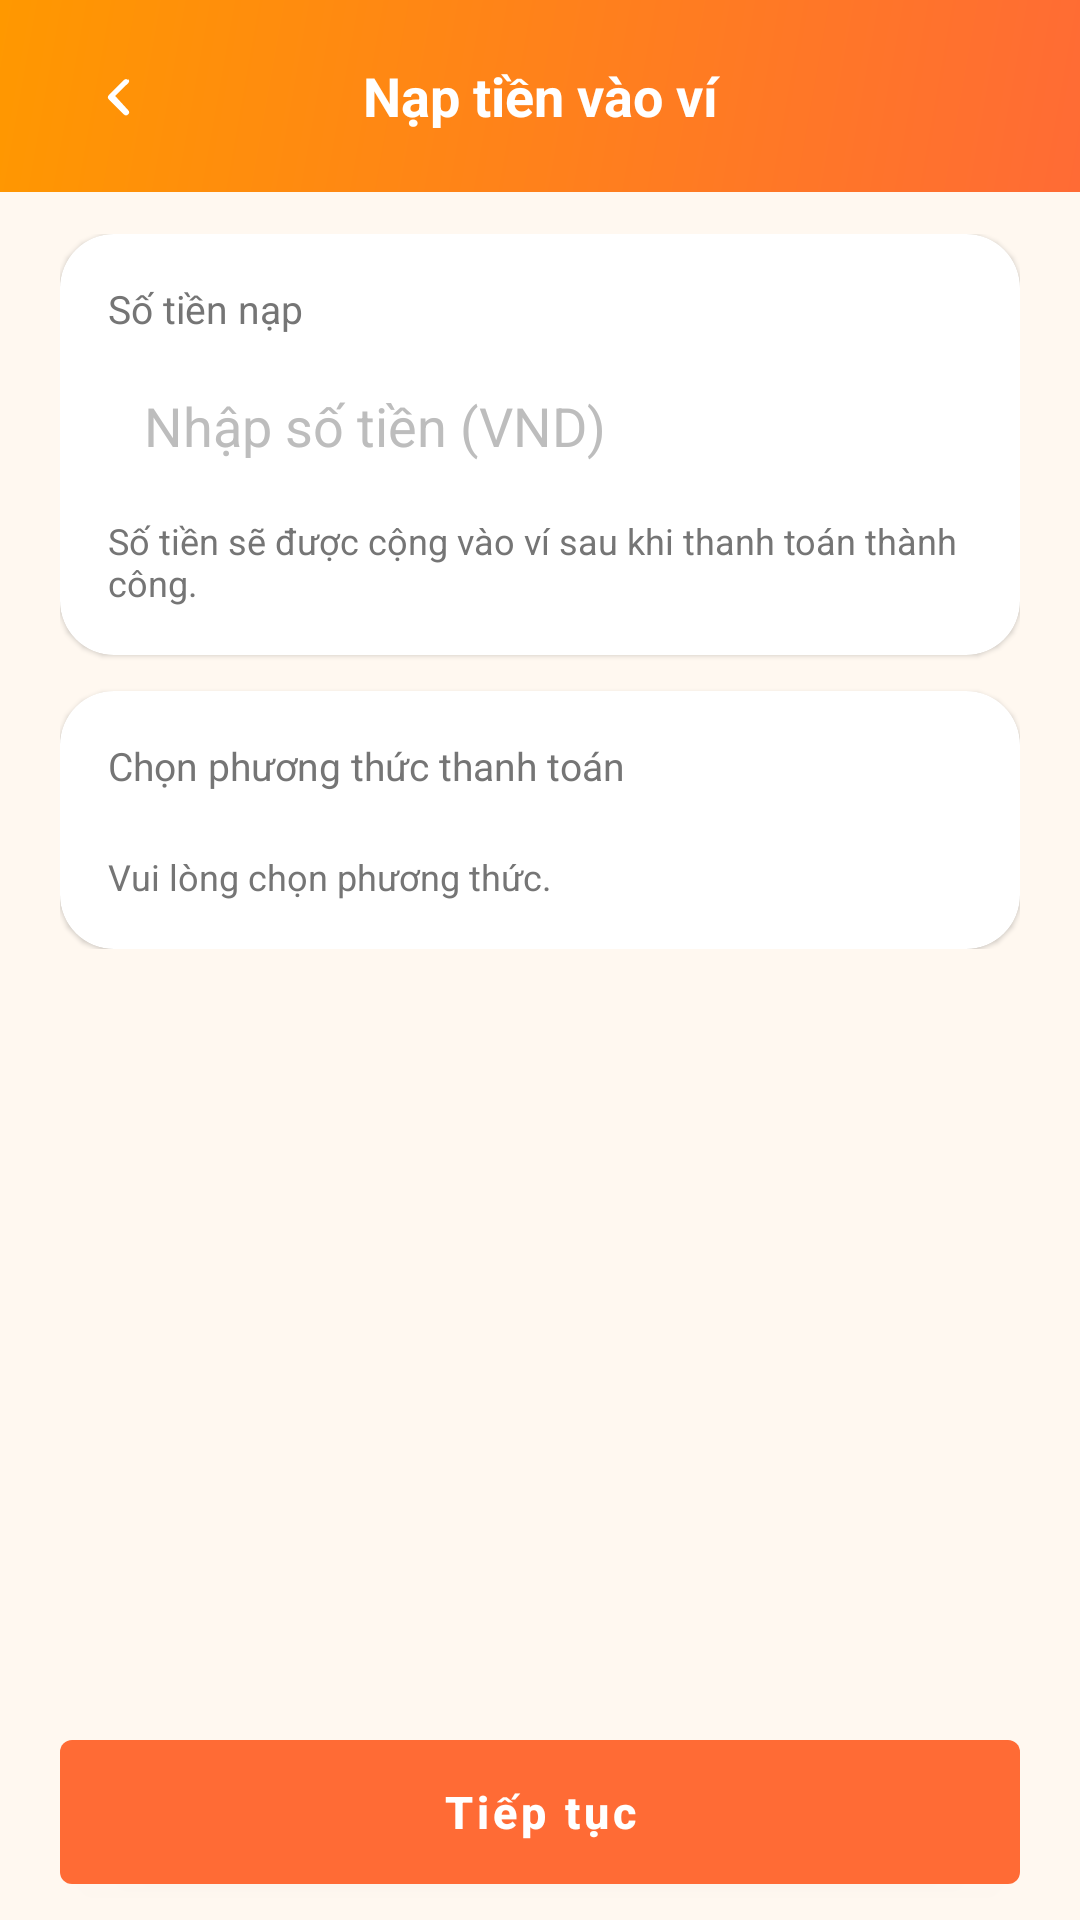

Produce the Android XML layout that renders to this screen, including the resource entries it uses.
<!-- AndroidManifest.xml: application theme Theme.Prm392_kitchen_mobile -->
<!-- res/layout/activity_wallet_top_up.xml -->
<?xml version="1.0" encoding="utf-8"?>
<FrameLayout xmlns:android="http://schemas.android.com/apk/res/android"
    xmlns:app="http://schemas.android.com/apk/res-auto"
    android:id="@+id/walletTopUpRoot"
    android:layout_width="match_parent"
    android:layout_height="match_parent"
    android:background="@color/colorBackground">

    <LinearLayout
        android:layout_width="match_parent"
        android:layout_height="match_parent"
        android:orientation="vertical">

        <LinearLayout
            android:layout_width="match_parent"
            android:layout_height="wrap_content"
            android:background="@drawable/bg_gradient_primary"
            android:orientation="vertical"
            android:paddingStart="20dp"
            android:paddingTop="12dp"
            android:paddingEnd="20dp"
            android:paddingBottom="12dp">

            <LinearLayout
                android:layout_width="match_parent"
                android:layout_height="wrap_content"
                android:gravity="center_vertical"
                android:orientation="horizontal">

                <ImageView
                    android:id="@+id/btnBackWalletTopUp"
                    android:layout_width="40dp"
                    android:layout_height="40dp"
                    android:contentDescription=""
                    android:padding="8dp"
                    android:src="@drawable/ic_chevron_left"
                    app:tint="@color/white" />

                <TextView
                    android:layout_width="0dp"
                    android:layout_height="wrap_content"
                    android:layout_weight="1"
                    android:gravity="center"
                    android:text="Nạp tiền vào ví"
                    android:textColor="@color/white"
                    android:textSize="18sp"
                    android:textStyle="bold" />

                <TextView
                    android:layout_width="40dp"
                    android:layout_height="40dp" />
            </LinearLayout>
        </LinearLayout>

        <ScrollView
            android:layout_width="match_parent"
            android:layout_height="0dp"
            android:layout_weight="1"
            android:clipToPadding="false"
            android:paddingStart="20dp"
            android:paddingTop="14dp"
            android:paddingEnd="20dp"
            android:paddingBottom="12dp">

            <LinearLayout
                android:layout_width="match_parent"
                android:layout_height="wrap_content"
                android:orientation="vertical">

                <androidx.cardview.widget.CardView
                    android:layout_width="match_parent"
                    android:layout_height="wrap_content"
                    app:cardBackgroundColor="@color/colorSurface"
                    app:cardCornerRadius="18dp"
                    app:cardElevation="1dp">

                    <LinearLayout
                        android:layout_width="match_parent"
                        android:layout_height="wrap_content"
                        android:orientation="vertical"
                        android:padding="16dp">

                        <TextView
                            android:layout_width="match_parent"
                            android:layout_height="wrap_content"
                            android:text="Số tiền nạp"
                            android:textColor="@color/colorTextSecondary"
                            android:textSize="13sp" />

                        <EditText
                            android:id="@+id/etTopUpAmount"
                            android:layout_width="match_parent"
                            android:layout_height="wrap_content"
                            android:layout_marginTop="8dp"
                            android:background="@drawable/bg_profile_edit_box"
                            android:hint="Nhập số tiền (VND)"
                            android:inputType="number"
                            android:paddingHorizontal="12dp"
                            android:paddingVertical="10dp"
                            android:textColor="@color/colorTextPrimary"
                            android:textColorHint="@color/colorTextHint" />

                        <TextView
                            android:id="@+id/tvTopUpHint"
                            android:layout_width="wrap_content"
                            android:layout_height="wrap_content"
                            android:layout_marginTop="8dp"
                            android:text="Số tiền sẽ được cộng vào ví sau khi thanh toán thành công."
                            android:textColor="@color/colorTextSecondary"
                            android:textSize="12sp" />
                    </LinearLayout>
                </androidx.cardview.widget.CardView>

                <androidx.cardview.widget.CardView
                    android:layout_width="match_parent"
                    android:layout_height="wrap_content"
                    android:layout_marginTop="12dp"
                    app:cardBackgroundColor="@color/colorSurface"
                    app:cardCornerRadius="18dp"
                    app:cardElevation="1dp">

                    <LinearLayout
                        android:layout_width="match_parent"
                        android:layout_height="wrap_content"
                        android:orientation="vertical"
                        android:padding="16dp">

                        <TextView
                            android:layout_width="match_parent"
                            android:layout_height="wrap_content"
                            android:text="Chọn phương thức thanh toán"
                            android:textColor="@color/colorTextSecondary"
                            android:textSize="13sp" />

                        <HorizontalScrollView
                            android:layout_width="match_parent"
                            android:layout_height="wrap_content"
                            android:layout_marginTop="10dp"
                            android:scrollbars="none">

                            <LinearLayout
                                android:id="@+id/topUpMethodContainer"
                                android:layout_width="wrap_content"
                                android:layout_height="wrap_content"
                                android:orientation="horizontal" />
                        </HorizontalScrollView>

                        <TextView
                            android:id="@+id/tvTopUpMethodDescription"
                            android:layout_width="match_parent"
                            android:layout_height="wrap_content"
                            android:layout_marginTop="10dp"
                            android:text="Vui lòng chọn phương thức."
                            android:textColor="@color/colorTextSecondary"
                            android:textSize="12sp" />
                    </LinearLayout>
                </androidx.cardview.widget.CardView>
            </LinearLayout>
        </ScrollView>

        <com.google.android.material.button.MaterialButton
            android:id="@+id/btnSubmitTopUp"
            style="@style/Widget.MaterialComponents.Button"
            android:layout_width="match_parent"
            android:layout_height="48dp"
            android:layout_marginStart="20dp"
            android:layout_marginTop="6dp"
            android:layout_marginEnd="20dp"
            android:layout_marginBottom="12dp"
            android:insetTop="0dp"
            android:insetBottom="0dp"
            android:text="Tiếp tục"
            android:textAllCaps="false"
            android:textColor="@color/colorOnPrimary"
            android:textSize="15sp"
            android:textStyle="bold"
            app:backgroundTint="@color/colorPrimary" />
    </LinearLayout>

    <ProgressBar
        android:id="@+id/progressTopUp"
        android:layout_width="wrap_content"
        android:layout_height="wrap_content"
        android:layout_gravity="center"
        android:visibility="gone" />
</FrameLayout>
<!-- resources referenced by this layout -->
<resources>
  <color name="colorBackground">#FFF8F0</color>
  <color name="colorOnPrimary">#FFFFFF</color>
  <color name="colorPrimary">#FF6B35</color>
  <color name="colorSurface">#FFFFFF</color>
  <color name="colorTextHint">#BDBDBD</color>
  <color name="colorTextPrimary">#2D2D2D</color>
  <color name="colorTextSecondary">#757575</color>
  <color name="white">#FFFFFFFF</color>
  <!-- drawable bg_gradient_primary (drawable) -->
  <?xml version="1.0" encoding="utf-8"?>
  <shape xmlns:android="http://schemas.android.com/apk/res/android">
      <gradient
          android:startColor="@color/gradientStart"
          android:endColor="@color/gradientEnd"
          android:angle="135"
          android:type="linear" />
  </shape>
  <!-- drawable ic_chevron_left (drawable) -->
  <?xml version="1.0" encoding="utf-8"?>
  <vector xmlns:android="http://schemas.android.com/apk/res/android"
      android:width="20dp"
      android:height="20dp"
      android:viewportWidth="24"
      android:viewportHeight="24">
      <path
          android:fillColor="#FF000000"
          android:pathData="M14.71,6.71a1,1 0,0 0,-1.42 0l-5,5a1,1 0,0 0,0 1.42l5,5a1,1 0,1 0,1.42 -1.42L10.41,12l4.3,-4.29a1,1 0,0 0,0 -1.42z" />
  </vector>
  <style name="Theme.Prm392_kitchen_mobile" parent="Base.Theme.Prm392_kitchen_mobile" />
  <color name="gradientStart">#FF6B35</color>
  <color name="gradientEnd">#FF9800</color>
  <style name="Base.Theme.Prm392_kitchen_mobile" parent="Theme.Material3.DayNight.NoActionBar">
          
          <item name="colorPrimary">@color/colorPrimary</item>
          
          <item name="colorPrimaryContainer">@color/colorPrimaryLight</item>
          
          <item name="colorSecondary">@color/colorSecondary</item>
          
          <item name="colorSurface">@color/colorSurface</item>
          
          <item name="colorOnPrimary">@color/colorOnPrimary</item>
          
          <item name="colorOnSurface">@color/colorTextPrimary</item>
          
          <item name="colorError">@color/colorError</item>
          
          <item name="android:colorBackground">@color/colorBackground</item>
          
          <item name="android:statusBarColor">@color/colorPrimary</item>
          
          <item name="android:navigationBarColor">@color/colorSurface</item>
      </style>
  <color name="colorPrimaryLight">#FF8C42</color>
  <color name="colorSecondary">#FFB74D</color>
  <color name="colorError">#E53935</color>
</resources>
